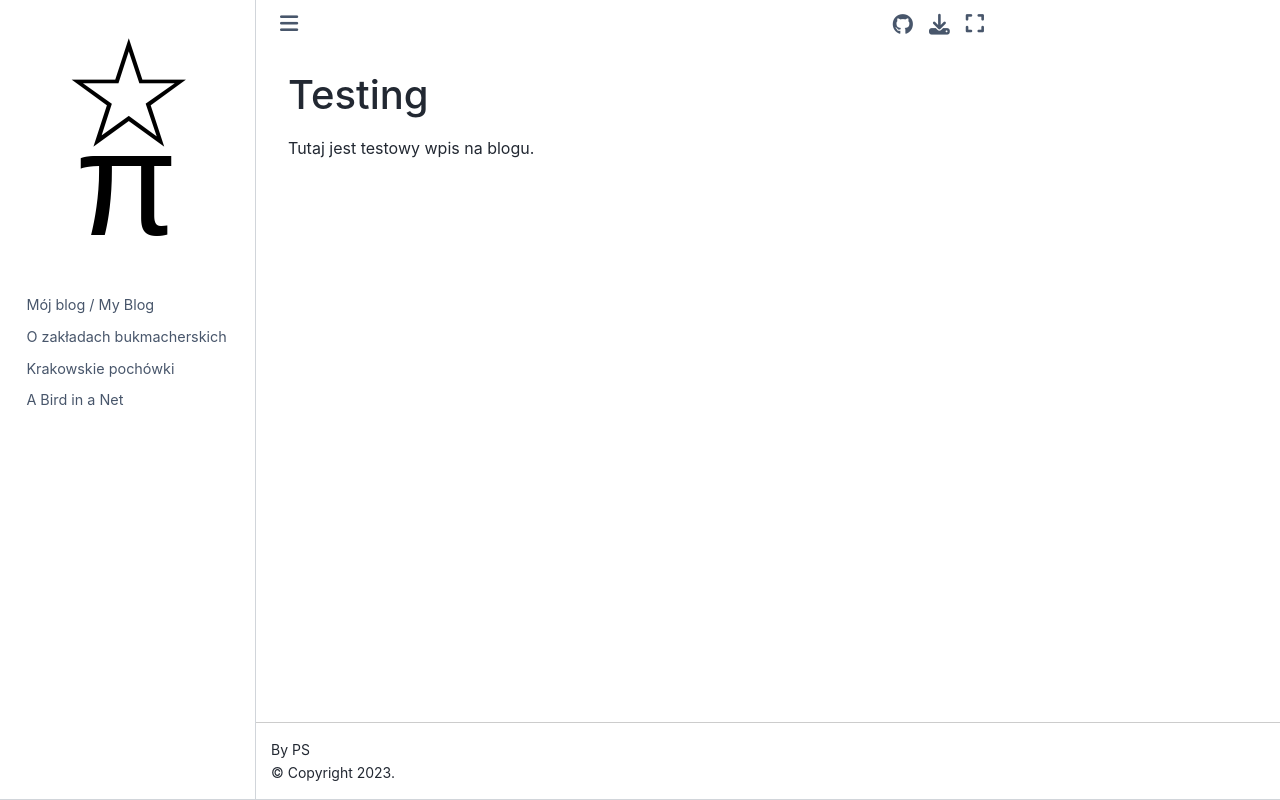

repository: stapi-krk/blog · page: test.html · generator: jekyll

# Testing

Tutaj jest testowy wpis na blogu.
